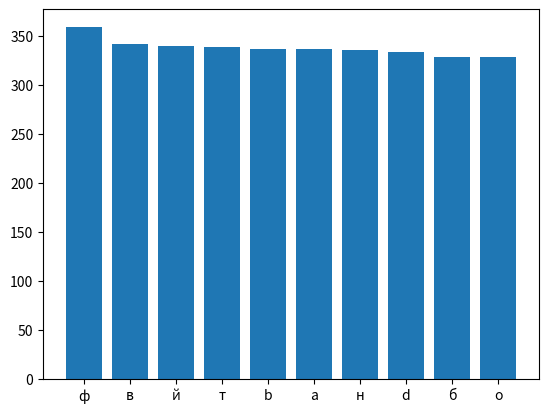

The matplotlib source for this figure:
import pandas as pd
import matplotlib.pyplot as plt
from random import choice, randint

initial_alphabet = 'abcdefghijklmnopqrstuvwxyzабвгдеёжзийклмнопрстуфхцчшщъыьэюя (),'

steps = randint(10000, 30000)

input_string = ''

for _ in range(0, steps):
    input_string += choice(initial_alphabet)

stat_dict = {}

for key in input_string:
    if key != ' ':
        if key.lower() not in stat_dict.keys():
            stat_dict[key.lower()] = 1
        else:
            stat_dict[key.lower()] += 1

data_frame = pd.DataFrame(list(stat_dict.items()), columns=['Key', 'Value'])

sorted_df = data_frame.sort_values('Value', ascending=False)

top = sorted_df.head(10)

plt.bar(top['Key'], top['Value'])
plt.show()